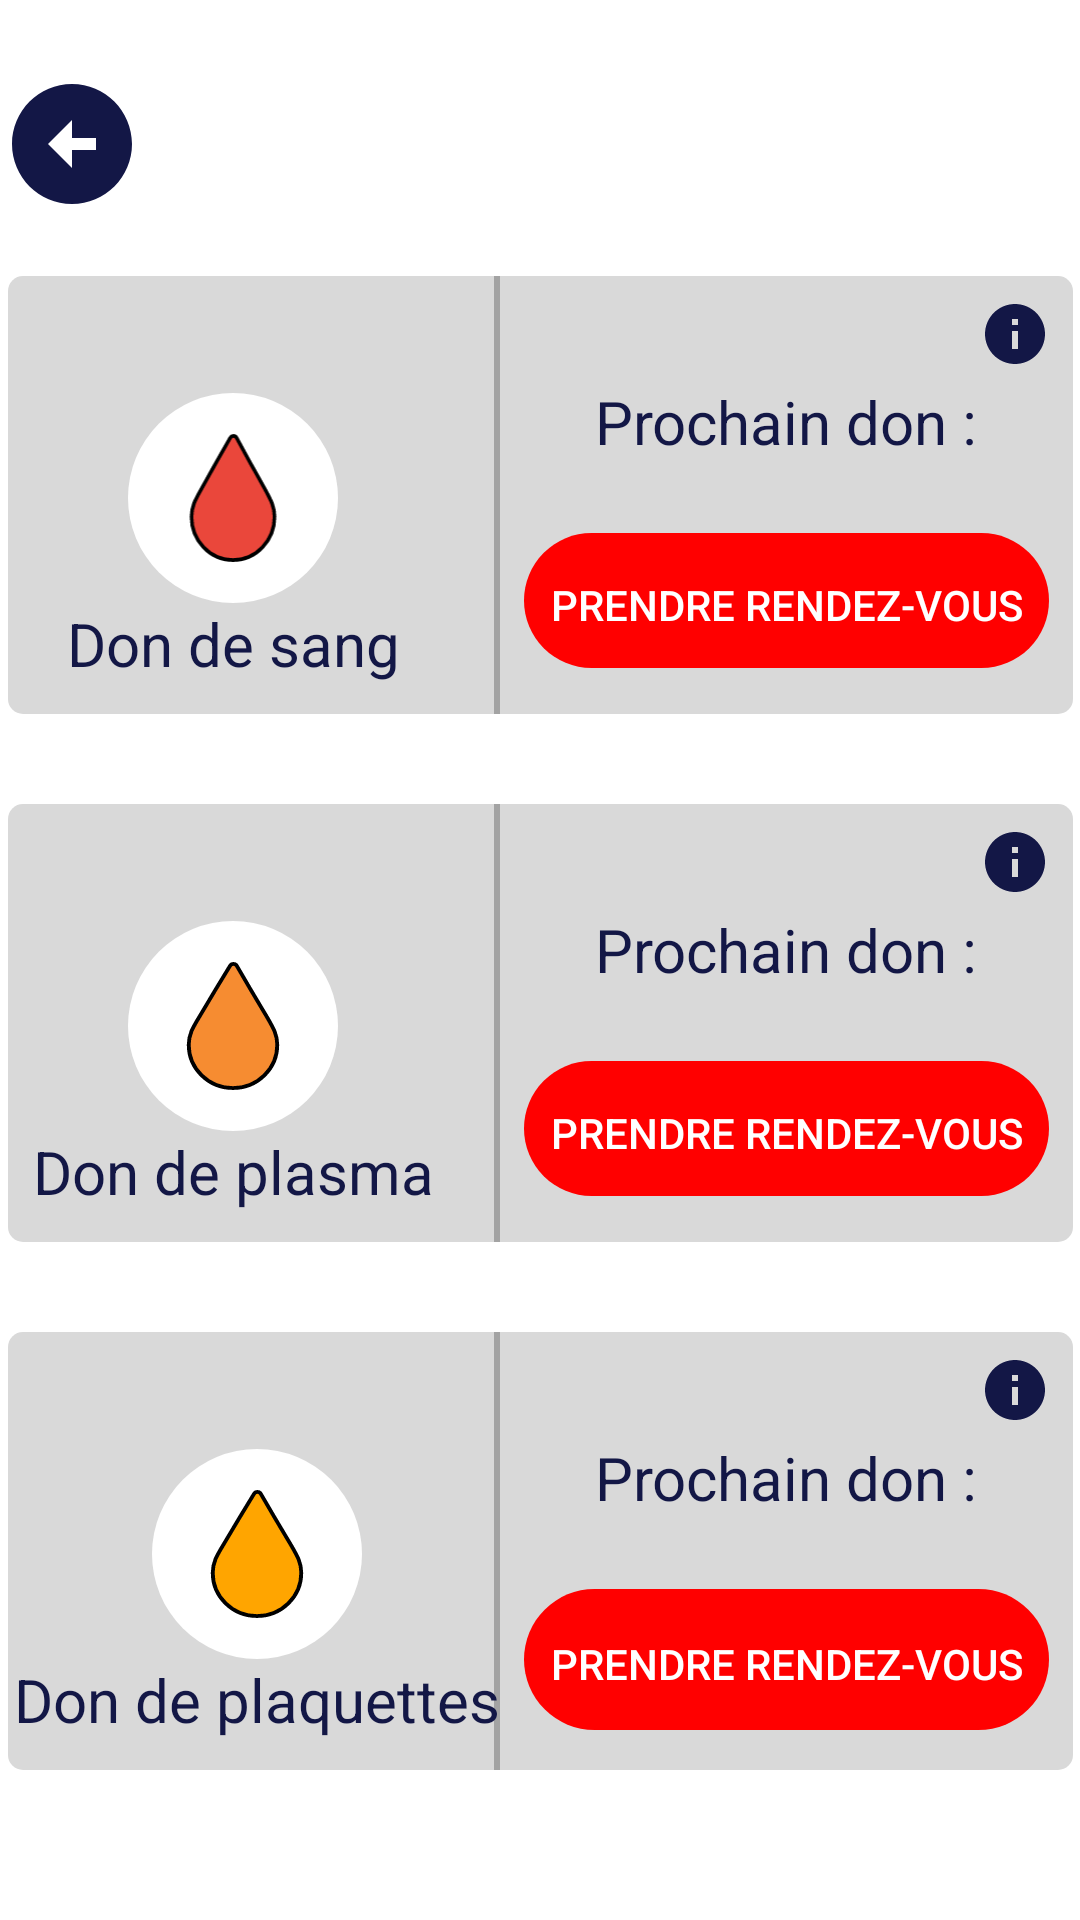

Produce the Android XML layout that renders to this screen, including the resource entries it uses.
<!-- AndroidManifest.xml: application theme Theme.Design.NoActionBar -->
<!-- res/layout/fragment_blood_donations.xml -->
<?xml version="1.0" encoding="utf-8"?>
<androidx.constraintlayout.widget.ConstraintLayout xmlns:android="http://schemas.android.com/apk/res/android"
    xmlns:app="http://schemas.android.com/apk/res-auto"
    xmlns:tools="http://schemas.android.com/tools"
    android:layout_width="match_parent"
    android:layout_height="match_parent"
    android:background="@color/white">

    <TextView
        android:id="@+id/bloodSquare"
        android:layout_width="355dp"
        android:layout_height="146dp"
        android:layout_marginBottom="30dp"
        android:background="@drawable/text_background"
        app:layout_constraintBottom_toTopOf="@+id/plasmaSquare"
        app:layout_constraintEnd_toEndOf="parent"
        app:layout_constraintStart_toStartOf="parent" />

    <TextView
        android:id="@+id/plasmaSquare"
        android:layout_width="355dp"
        android:layout_height="146dp"
        android:layout_marginBottom="30dp"
        android:background="@drawable/text_background"
        app:layout_constraintBottom_toTopOf="@+id/plaquetteSquare"
        app:layout_constraintEnd_toEndOf="@+id/bloodSquare"
        app:layout_constraintStart_toStartOf="@+id/bloodSquare" />

    <View
        android:id="@+id/verticalLineBlood"
        android:layout_width="2dp"
        android:layout_height="0dp"
        android:layout_marginStart="52dp"
        android:background="#A3A3A3"
        app:layout_constraintBottom_toBottomOf="@+id/bloodSquare"
        app:layout_constraintStart_toEndOf="@+id/bloodImageView"
        app:layout_constraintTop_toTopOf="@+id/bloodSquare"
        app:layout_constraintVertical_bias="0.0" />

    <View
        android:id="@+id/verticalLinePlasma"
        android:layout_width="2dp"
        android:layout_height="0dp"
        android:layout_marginStart="52dp"
        android:background="#A3A3A3"
        app:layout_constraintBottom_toBottomOf="@+id/plasmaSquare"
        app:layout_constraintStart_toEndOf="@+id/plasmaImageView"
        app:layout_constraintTop_toTopOf="@+id/plasmaSquare"
        app:layout_constraintVertical_bias="0.0" />

    <TextView
        android:id="@+id/plaquetteSquare"
        android:layout_width="355dp"
        android:layout_height="146dp"
        android:layout_marginBottom="50dp"
        android:background="@drawable/text_background"
        app:layout_constraintBottom_toBottomOf="parent"
        app:layout_constraintEnd_toEndOf="@+id/plasmaSquare"
        app:layout_constraintStart_toStartOf="@+id/plasmaSquare" />


    <View
        android:id="@+id/verticalLinePlaquette"
        android:layout_width="2dp"
        android:layout_height="0dp"
        android:layout_marginStart="44dp"
        android:background="#A3A3A3"
        app:layout_constraintBottom_toBottomOf="@+id/plaquetteSquare"
        app:layout_constraintStart_toEndOf="@+id/PlaquetteImageView"
        app:layout_constraintTop_toTopOf="@+id/plaquetteSquare"
        app:layout_constraintVertical_bias="0.0" />

    <ImageButton
        android:id="@+id/infosButonBlood"
        android:layout_width="wrap_content"
        android:layout_height="wrap_content"
        android:layout_marginTop="-5dp"
        android:layout_marginEnd="-5dp"
        android:background="@android:color/transparent"
        android:clickable="false"
        android:contentDescription="@string/info_button"
        android:minWidth="48dp"
        android:minHeight="48dp"
        app:layout_constraintEnd_toEndOf="@+id/bloodSquare"
        app:layout_constraintTop_toTopOf="@+id/bloodSquare"
        app:srcCompat="@drawable/ic_baseline_info_48"
        tools:ignore="SpeakableTextPresentCheck,DuplicateSpeakableTextCheck" />

    <ImageButton
        android:id="@+id/infosButtonPlasma"
        android:layout_width="wrap_content"
        android:layout_height="wrap_content"
        android:layout_marginTop="-5dp"
        android:layout_marginEnd="-5dp"
        android:background="@android:color/transparent"
        android:clickable="false"
        android:contentDescription="@string/info_button"
        android:minWidth="48dp"
        android:minHeight="48dp"
        app:layout_constraintEnd_toEndOf="@+id/plasmaSquare"
        app:layout_constraintTop_toTopOf="@+id/plasmaSquare"
        app:srcCompat="@drawable/ic_baseline_info_48"
        tools:ignore="SpeakableTextPresentCheck" />

    <ImageButton
        android:id="@+id/infosButtonPlaquette"
        android:layout_width="wrap_content"
        android:layout_height="wrap_content"
        android:layout_marginTop="-5dp"
        android:layout_marginEnd="-5dp"
        android:background="@android:color/transparent"
        android:clickable="false"
        android:contentDescription="@string/info_button"
        android:minWidth="48dp"
        android:minHeight="48dp"
        app:layout_constraintEnd_toEndOf="@+id/plaquetteSquare"
        app:layout_constraintTop_toTopOf="@+id/plaquetteSquare"
        app:srcCompat="@drawable/ic_baseline_info_48"
        tools:ignore="SpeakableTextPresentCheck" />

    <ImageView
        android:id="@+id/bloodImageView"
        android:layout_width="70dp"
        android:layout_height="70dp"
        android:layout_marginStart="40dp"
        android:contentDescription="@string/blood"
        app:layout_constraintBottom_toBottomOf="@+id/bloodSquare"
        app:layout_constraintStart_toStartOf="@+id/bloodSquare"
        app:layout_constraintTop_toTopOf="@+id/bloodSquare"
        app:layout_constraintVertical_bias="0.513"
        app:srcCompat="@drawable/blood_icon" />

    <TextView
        android:id="@+id/bloodTextView"
        android:layout_width="wrap_content"
        android:layout_height="wrap_content"
        android:text="@string/blood_donation"
        android:textColor="@color/main_color"
        android:textSize="20sp"
        app:layout_constraintEnd_toEndOf="@+id/bloodImageView"
        app:layout_constraintStart_toStartOf="@+id/bloodImageView"
        app:layout_constraintTop_toBottomOf="@+id/bloodImageView" />

    <ImageView
        android:id="@+id/plasmaImageView"
        android:layout_width="70dp"
        android:layout_height="70dp"
        android:layout_marginStart="40dp"
        android:contentDescription="@string/plasma"
        app:layout_constraintBottom_toBottomOf="@+id/plasmaSquare"
        app:layout_constraintStart_toStartOf="@+id/plasmaSquare"
        app:layout_constraintTop_toTopOf="@+id/plasmaSquare"
        app:layout_constraintVertical_bias="0.513"
        app:srcCompat="@drawable/plasma_icon"
        tools:ignore="ImageContrastCheck" />

    <TextView
        android:id="@+id/plasmaTextView"
        android:layout_width="wrap_content"
        android:layout_height="wrap_content"
        android:text="@string/plasma_donation"
        android:textColor="@color/main_color"
        android:textSize="20sp"
        app:layout_constraintEnd_toEndOf="@+id/plasmaImageView"
        app:layout_constraintStart_toStartOf="@+id/plasmaImageView"
        app:layout_constraintTop_toBottomOf="@+id/plasmaImageView" />

    <ImageView
        android:id="@+id/PlaquetteImageView"
        android:layout_width="70dp"
        android:layout_height="70dp"
        android:layout_marginStart="48dp"
        android:contentDescription="@string/plaquette"
        app:layout_constraintBottom_toBottomOf="@+id/plaquetteSquare"
        app:layout_constraintStart_toStartOf="@+id/plaquetteSquare"
        app:layout_constraintTop_toTopOf="@+id/plaquetteSquare"
        app:layout_constraintVertical_bias="0.513"
        app:srcCompat="@drawable/plaquette_icon" />

    <TextView
        android:id="@+id/plaquetteTextView"
        android:layout_width="wrap_content"
        android:layout_height="wrap_content"
        android:text="@string/plaquette_donation"
        android:textColor="@color/main_color"
        android:textSize="20sp"
        app:layout_constraintEnd_toEndOf="@+id/PlaquetteImageView"
        app:layout_constraintStart_toStartOf="@+id/PlaquetteImageView"
        app:layout_constraintTop_toBottomOf="@+id/PlaquetteImageView" />

    <TextView
        android:id="@+id/bloodNextDonation"
        android:layout_width="wrap_content"
        android:layout_height="wrap_content"
        android:layout_marginTop="35dp"
        android:gravity="center"
        android:text="@string/next_donation"
        android:textColor="@color/main_color"
        android:textSize="20sp"
        app:layout_constraintEnd_toEndOf="@+id/bloodSquare"
        app:layout_constraintStart_toEndOf="@+id/verticalLineBlood"
        app:layout_constraintTop_toTopOf="@+id/bloodSquare" />

    <TextView
        android:id="@+id/plasmaNextDonation"
        android:layout_width="wrap_content"
        android:layout_height="wrap_content"
        android:layout_marginTop="35dp"
        android:gravity="center"
        android:text="@string/next_donation"
        android:textColor="@color/main_color"
        android:textSize="20sp"
        app:layout_constraintEnd_toEndOf="@+id/plasmaSquare"
        app:layout_constraintStart_toEndOf="@+id/verticalLinePlasma"
        app:layout_constraintTop_toTopOf="@+id/plasmaSquare" />

    <TextView
        android:id="@+id/plaquetteNextDonation"
        android:layout_width="wrap_content"
        android:layout_height="wrap_content"
        android:layout_marginTop="35dp"
        android:gravity="center"
        android:text="@string/next_donation"
        android:textColor="@color/main_color"
        android:textSize="20sp"
        app:layout_constraintEnd_toEndOf="@+id/plaquetteSquare"
        app:layout_constraintStart_toEndOf="@+id/verticalLinePlaquette"
        app:layout_constraintTop_toTopOf="@+id/plaquetteSquare" />

    <Button
        android:id="@+id/bloodAppointmentButton"
        android:layout_width="175dp"
        android:layout_height="wrap_content"
        android:background="@drawable/button_background"
        android:text="@string/make_appointment"
        app:layout_constraintEnd_toEndOf="@+id/bloodNextDonation"
        app:layout_constraintStart_toStartOf="@+id/bloodNextDonation"
        app:layout_constraintTop_toBottomOf="@+id/bloodNextDonation"
        tools:ignore="TextContrastCheck,DuplicateSpeakableTextCheck" />

    <Button
        android:id="@+id/plasmaAppointmentButton"
        android:layout_width="175dp"
        android:layout_height="wrap_content"
        android:background="@drawable/button_background"
        android:text="@string/make_appointment"
        app:layout_constraintEnd_toEndOf="@+id/plasmaNextDonation"
        app:layout_constraintStart_toStartOf="@+id/plasmaNextDonation"
        app:layout_constraintTop_toBottomOf="@+id/plasmaNextDonation"
        tools:ignore="TextContrastCheck" />

    <Button
        android:id="@+id/plaquetteAppointmentButton"
        android:layout_width="175dp"
        android:layout_height="50dp"
        android:background="@drawable/button_background"
        android:text="@string/make_appointment"
        app:layout_constraintEnd_toEndOf="@+id/plaquetteNextDonation"
        app:layout_constraintStart_toStartOf="@+id/plaquetteNextDonation"
        app:layout_constraintTop_toBottomOf="@+id/plaquetteNextDonation"
        tools:ignore="TextContrastCheck,DuplicateSpeakableTextCheck" />

    <ImageButton
        android:id="@+id/donationBackButton"
        android:layout_width="wrap_content"
        android:layout_height="wrap_content"
        android:layout_marginBottom="20dp"
        app:layout_constraintBottom_toTopOf="@+id/bloodSquare"
        app:layout_constraintStart_toStartOf="parent"
        android:background="@android:color/transparent"
        app:srcCompat="@drawable/ic_baseline_arrow_circle_left_48" />

</androidx.constraintlayout.widget.ConstraintLayout>
<!-- resources referenced by this layout -->
<resources>
  <color name="main_color">#131746</color>
  <color name="white">#FFFFFFFF</color>
  <!-- drawable blood_icon (drawable) -->
  <?xml version="1.0" encoding="utf-8"?>
  <layer-list xmlns:android="http://schemas.android.com/apk/res/android" >
  
      
      <item>
          <shape android:shape="oval">
              <solid android:color="#FFFFFF" />
              <size android:width="48dp" android:height="48dp"/>
          </shape>
      </item>
      <item android:drawable="@drawable/blood" android:bottom="0dp" android:top="0dp" android:left="6dp" android:right="6dp"/>
  
  </layer-list>
  <!-- drawable button_background (drawable) -->
  <?xml version="1.0" encoding="utf-8"?>
  <layer-list xmlns:android="http://schemas.android.com/apk/res/android">
      <item>
          <shape android:shape="rectangle">
              <solid android:color="#000000FF" />
              <corners android:radius="10dp" />
          </shape>
      </item>
  
      <item android:bottom="3dp">
          <shape android:shape="rectangle">
              <solid android:color="#FF0000" />
              <corners android:radius="100dp" />
          </shape>
      </item>
  </layer-list>
  <!-- drawable ic_baseline_arrow_circle_left_48 (drawable) -->
  <vector android:height="48dp" android:tint="#131746"
      android:viewportHeight="24" android:viewportWidth="24"
      android:width="48dp" xmlns:android="http://schemas.android.com/apk/res/android">
      <path android:fillColor="@android:color/white" android:pathData="M2,12c0,5.52 4.48,10 10,10s10,-4.48 10,-10c0,-5.52 -4.48,-10 -10,-10C6.48,2 2,6.48 2,12zM12,11l4,0v2l-4,0l0,3l-4,-4l4,-4L12,11z"/>
  </vector>
  <!-- drawable ic_baseline_info_48 (drawable) -->
  <vector android:height="24dp" android:tint="#131746"
      android:viewportHeight="24" android:viewportWidth="24"
      android:width="24dp" xmlns:android="http://schemas.android.com/apk/res/android">
      <path android:fillColor="@android:color/white" android:pathData="M12,2C6.48,2 2,6.48 2,12s4.48,10 10,10 10,-4.48 10,-10S17.52,2 12,2zM13,17h-2v-6h2v6zM13,9h-2L11,7h2v2z"/>
  </vector>
  <!-- drawable plaquette_icon (drawable) -->
  <?xml version="1.0" encoding="utf-8"?>
  <layer-list xmlns:android="http://schemas.android.com/apk/res/android" >
  
      
      <item>
          <shape android:shape="oval">
              <solid android:color="#FFFFFF" />
              <size android:width="48dp" android:height="48dp"/>
          </shape>
      </item>
      <item android:drawable="@drawable/plaquette" android:bottom="0dp" android:top="0dp" android:left="6dp" android:right="6dp"/>
  
  </layer-list>
  <!-- drawable plasma_icon (drawable) -->
  <?xml version="1.0" encoding="utf-8"?>
  <layer-list xmlns:android="http://schemas.android.com/apk/res/android" >
  
      
      <item>
          <shape android:shape="oval">
              <solid android:color="#FFFFFF" />
              <size android:width="48dp" android:height="48dp"/>
          </shape>
      </item>
      <item android:drawable="@drawable/plasma" android:bottom="0dp" android:top="0dp" android:left="6dp" android:right="6dp"/>
  
  </layer-list>
  <!-- drawable text_background (drawable) -->
  <?xml version="1.0" encoding="utf-8"?>
  <shape android:shape="rectangle"
      xmlns:android="http://schemas.android.com/apk/res/android">
      <solid android:color="#D9D9D9" />
      <corners android:radius="5dp"/>
  </shape>
  <string name="blood">Sang</string>
  <string name="blood_donation">Don de sang</string>
  <string name="info_button">Info</string>
  <string name="make_appointment">Prendre rendez-vous</string>
  <string name="next_donation">Prochain don :\n</string>
  <string name="plaquette">Plaquette</string>
  <string name="plaquette_donation">Don de plaquettes</string>
  <string name="plasma">Plasma</string>
  <string name="plasma_donation">Don de plasma</string>
</resources>
